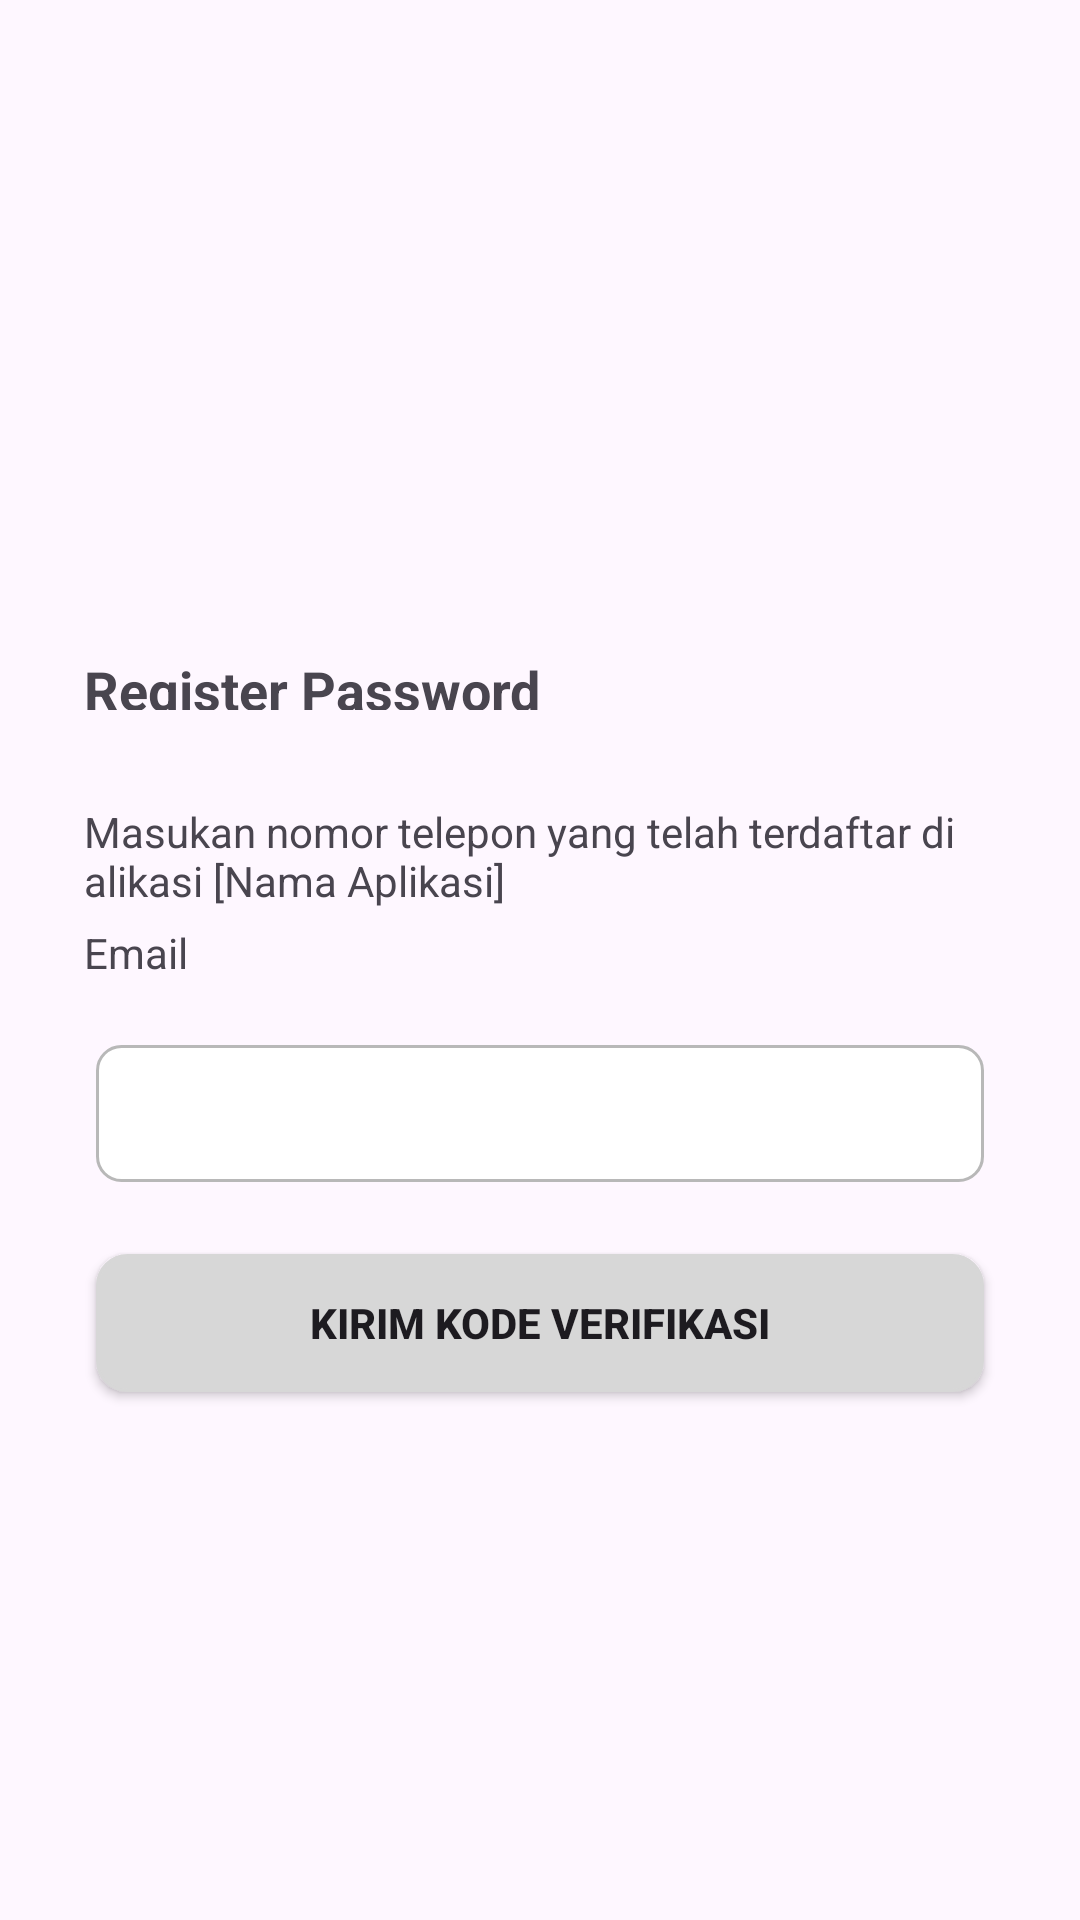

The Android layout XML behind this screen, and the referenced resources:
<!-- AndroidManifest.xml: application theme Theme.Aplikasi_Zulham -->
<!-- res/layout/fragment_reset_password__confirm_email.xml -->
<?xml version="1.0" encoding="utf-8"?>
<FrameLayout xmlns:android="http://schemas.android.com/apk/res/android"
    xmlns:tools="http://schemas.android.com/tools"
    android:layout_width="match_parent"
    android:layout_height="match_parent"
    xmlns:app="http://schemas.android.com/apk/res-auto"
    tools:context=".ResetPassword_ConfirmEmail">

    <androidx.constraintlayout.widget.ConstraintLayout
        android:layout_width="match_parent"
        android:layout_height="match_parent">

        <androidx.constraintlayout.widget.Guideline
            android:id="@+id/guideline"
            android:layout_width="wrap_content"
            android:layout_height="wrap_content"
            android:orientation="horizontal"
            app:layout_constraintGuide_percent="0.34" />

        <TextView
            android:id="@+id/head"
            android:layout_width="match_parent"
            android:text="Register Password"
            android:textStyle="bold"
            android:layout_marginLeft="28dp"
            android:autoSizeMaxTextSize="24sp"
            android:autoSizeMinTextSize="18sp"
            android:autoSizeStepGranularity="1sp"
            android:autoSizeTextType="uniform"
            app:layout_constraintStart_toStartOf="parent"
            app:layout_constraintTop_toTopOf="@id/guideline"
            android:layout_height="wrap_content"/>

        <TextView
            android:id="@+id/head1"
            android:layout_width="match_parent"
            android:text="Masukan nomor telepon yang telah terdaftar di alikasi [Nama Aplikasi]"
            android:layout_marginLeft="28dp"
            android:autoSizeMaxTextSize="18sp"
            android:layout_marginTop="31dp"
            android:autoSizeMinTextSize="12sp"
            android:autoSizeStepGranularity="1sp"
            android:autoSizeTextType="uniform"
            app:layout_constraintStart_toStartOf="parent"
            app:layout_constraintTop_toBottomOf="@id/head"
            android:layout_height="wrap_content"/>
        <TextView
            android:id="@+id/head2"
            android:layout_width="match_parent"
            android:text="Email"
            android:layout_marginLeft="28dp"
            android:autoSizeMaxTextSize="18sp"
            android:layout_marginTop="5dp"
            android:autoSizeMinTextSize="12sp"
            android:autoSizeStepGranularity="1sp"
            android:autoSizeTextType="uniform"
            app:layout_constraintStart_toStartOf="parent"
            app:layout_constraintTop_toBottomOf="@id/head1"
            android:layout_height="wrap_content"/>



        <com.google.android.material.textfield.TextInputLayout
            android:id="@+id/email"
            android:layout_width="0dp"
            android:layout_height="wrap_content"
            app:layout_constraintStart_toStartOf="parent"
            app:layout_constraintEnd_toEndOf="parent"
            app:layout_constraintTop_toBottomOf="@id/head2"
            android:layout_marginTop="16dp"
            android:layout_marginHorizontal="32dp"
            android:elevation="12dp">

            <com.google.android.material.textfield.TextInputEditText
                android:id="@+id/emailEditText"
                android:layout_width="match_parent"
                android:layout_height="wrap_content"
                android:background="@drawable/style_editextkosong"

                android:textSize="16sp"
                android:paddingStart="49dp"
                android:paddingEnd="16dp"
                android:paddingTop="12dp"
                android:paddingBottom="12dp" />
        </com.google.android.material.textfield.TextInputLayout>

        <androidx.appcompat.widget.AppCompatButton
            android:id="@+id/loginButton"
            android:layout_width="0dp"
            android:layout_height="46dp"
            android:textStyle="bold"
            app:layout_constraintTop_toBottomOf="@id/email"
            app:layout_constraintStart_toStartOf="parent"
            app:layout_constraintEnd_toEndOf="parent"
            android:text="Kirim Kode Verifikasi"
            android:background="@drawable/style_loginbutton_masuk"
            android:layout_marginTop="24dp"
            android:layout_marginHorizontal="32dp" />
    </androidx.constraintlayout.widget.ConstraintLayout>

</FrameLayout>
<!-- resources referenced by this layout -->
<resources>
  <!-- drawable style_editextkosong (drawable) -->
  <?xml version="1.0" encoding="utf-8"?>
  <layer-list xmlns:android="http://schemas.android.com/apk/res/android">
  
  
      <item>
          <selector xmlns:android="http://schemas.android.com/apk/res/android">
              <item android:state_focused="true">
                  <shape>
                      <solid android:color="#FFFFFF" /> 
                      <corners android:radius="8dp"/>
                      <stroke android:width="2dp" android:color="@color/birumuda"/>
                  </shape>
              </item>
  
              <item>
                  <shape>
                      <solid android:color="#FFFFFF" /> 
                      <corners android:radius="8dp"/>
                      <stroke android:width="1dp" android:color="@color/gray" /> 
                  </shape>
              </item>
          </selector>
  
      </item>
  
  
  </layer-list>
  <!-- drawable style_loginbutton_masuk (drawable) -->
  <?xml version="1.0" encoding="utf-8"?>
  <layer-list xmlns:android="http://schemas.android.com/apk/res/android">
  
  
      <item>
          <shape>
              <stroke android:width="1dp"
  
                  android:color="@color/GrayButton"/>
              <corners android:radius="10dp"/>
              <solid android:color="@color/GrayButton"/>
  
          </shape>
  
      </item>
  
  
  </layer-list>
  <style name="Theme.Aplikasi_Zulham" parent="Base.Theme.Aplikasi_Zulham" />
  <color name="birumuda">#1AA4BC</color>
  <color name="gray">#B8B8B8</color>
  <color name="GrayButton">#D7D7D7</color>
  <style name="Base.Theme.Aplikasi_Zulham" parent="Theme.Material3.DayNight.NoActionBar">
  
          
          
      </style>
</resources>
